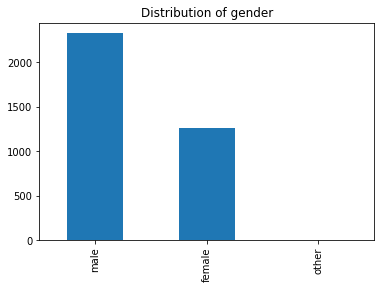

Data behind this chart, as committed beside it:
, gender
male, 2327
female, 1263
other, 1
